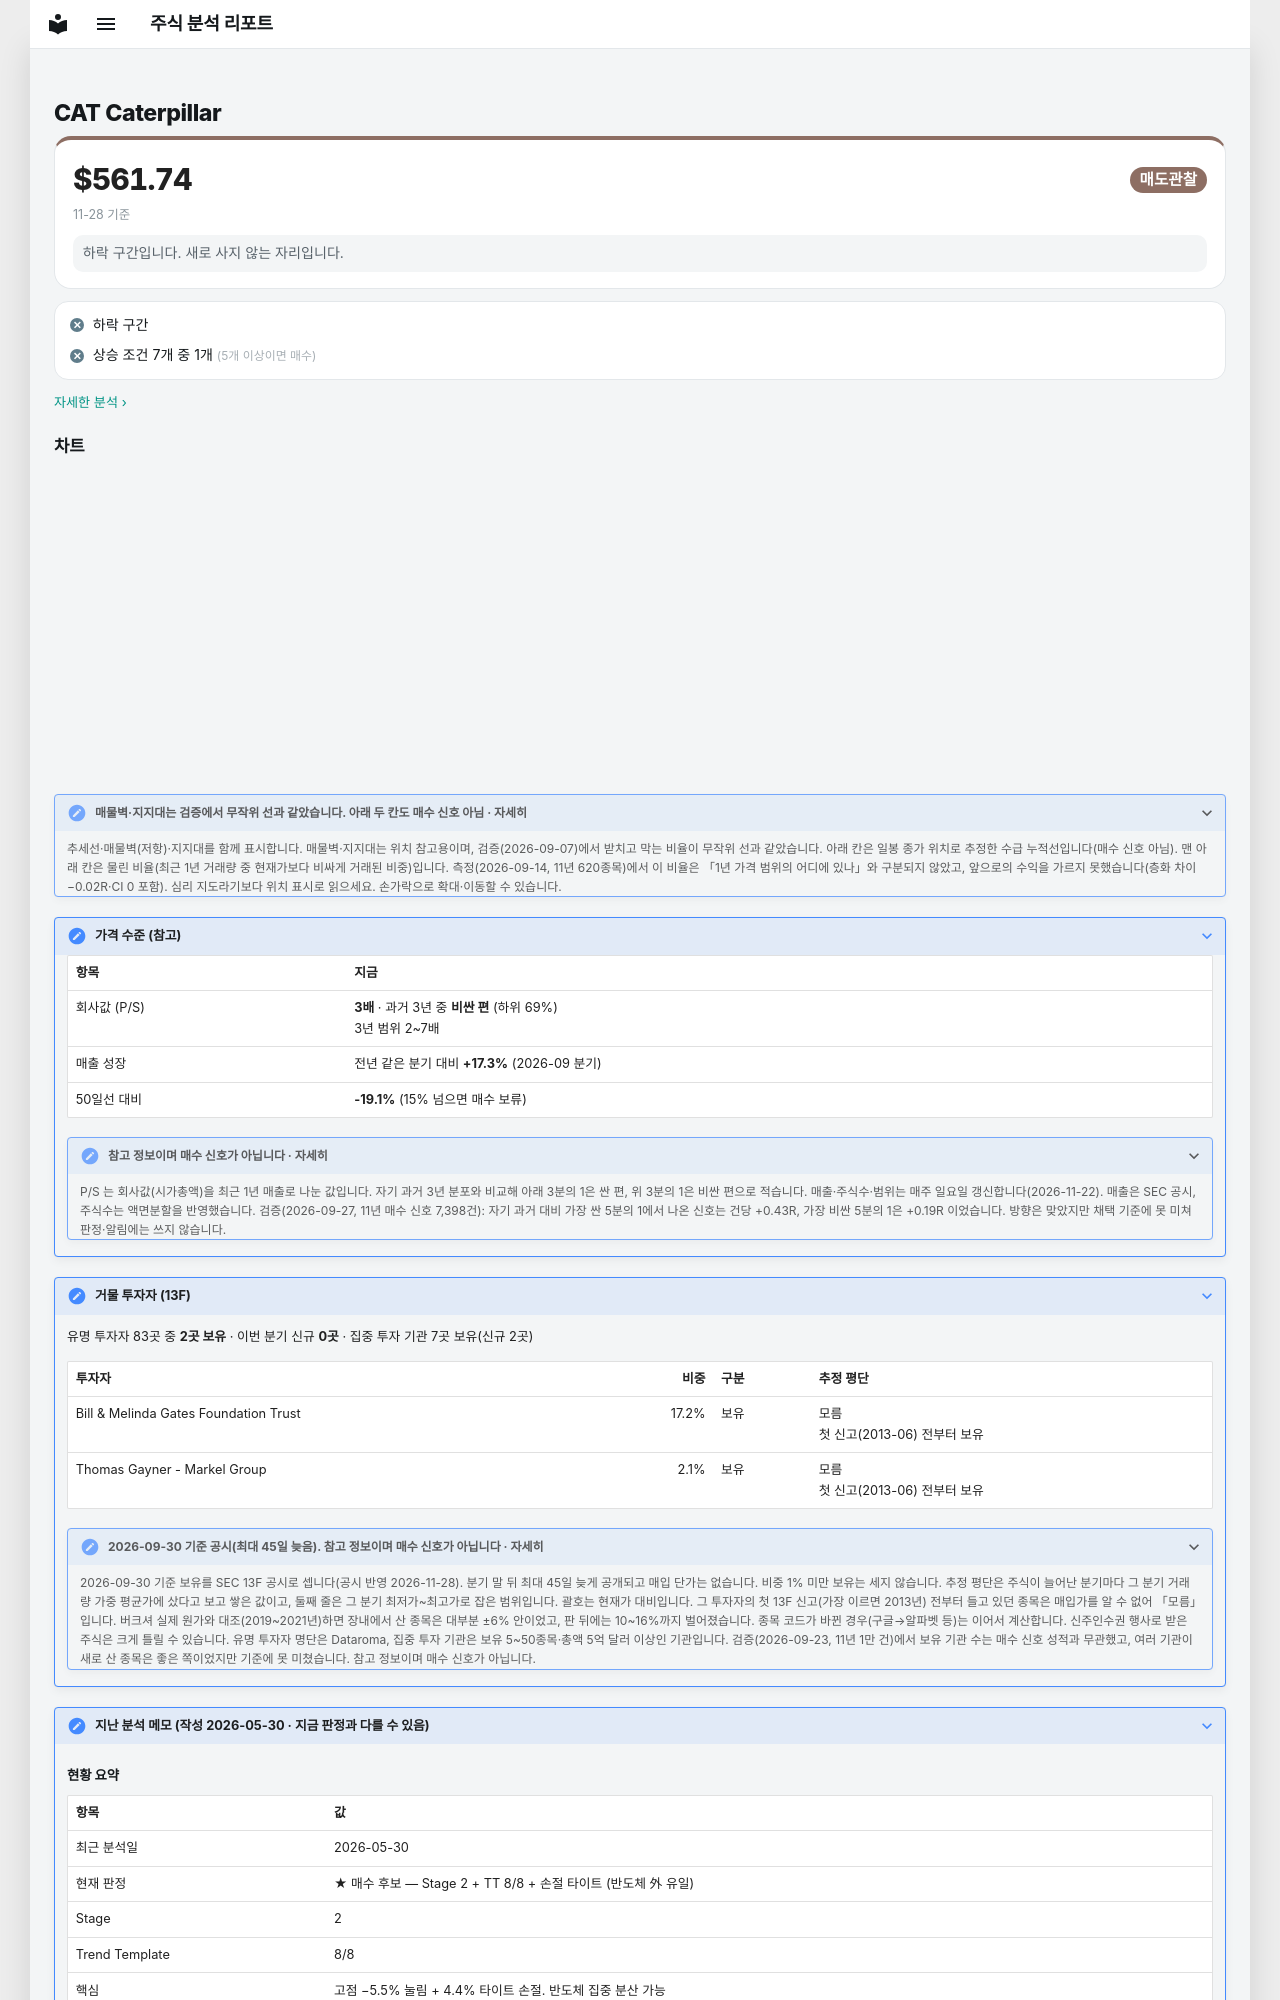

repository: soloandco/stock-reports · page: watchlist/CAT/index.html · generator: mkdocs

---
type: watchlist
ticker: CAT
market: NYSE
title: Caterpillar 관찰 종목
created: 2026-05-30
updated: 2026-05-30
tags:
  - stock-agent
  - watchlist
  - CAT
  - industrial
status: watching
comments: true
related:
  - "[[analysis-template]]"
---

# CAT Caterpillar

<div class="m-sum m-sum--sell"><div class="m-sum__top"><span class="m-sum__px">$561.74</span><span class="verdict verdict-sell">매도관찰</span></div><div class="m-sum__sub">11-28 기준</div><p class="m-why">하락 구간입니다. 새로 사지 않는 자리입니다.</p></div>

<div class="m-box m-checks"><div class="m-ck m-ck--no"><i>✕</i><span>하락 구간</span></div><div class="m-ck m-ck--no"><i>✕</i><span>상승 조건 7개 중 1개 <small>(5개 이상이면 매수)</small></span></div></div>

<p class="m-more"><a href="../../snapshots/CAT-2026-11-28/">자세한 분석 ›</a></p>
